The GitHub repository maisiehapney/PlantCareApp contains a labelled image folder "dataset" with 10 categories: boston fern, cactus, chinese money plant, dragon tree, jade plant, orchid, peace lily, peacock plant, rubber plant, snake plant. Examples follow, each with its label.

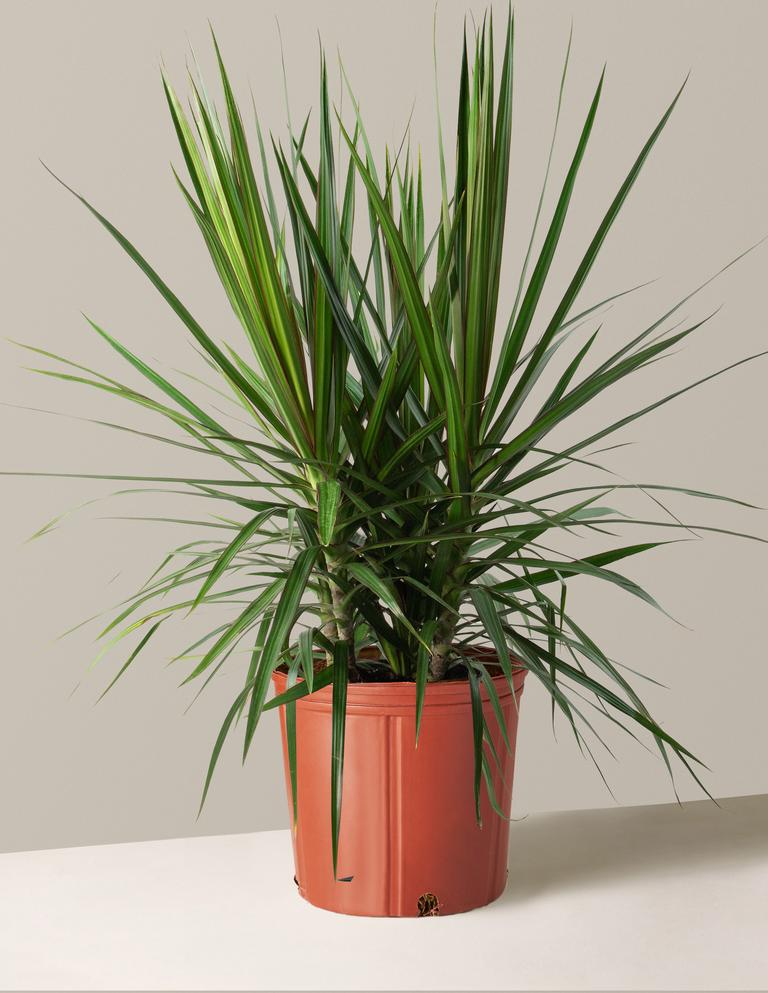
Label: dragon tree

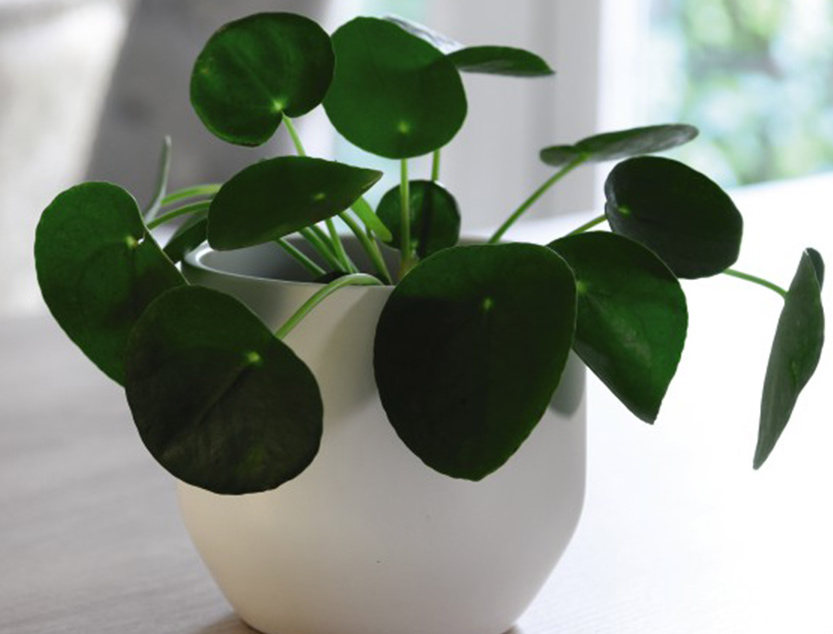
Label: chinese money plant

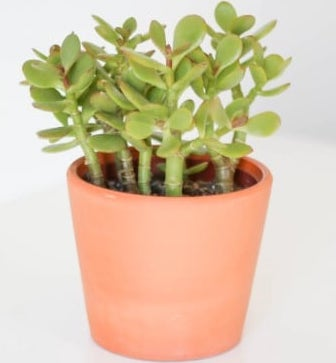
Label: jade plant

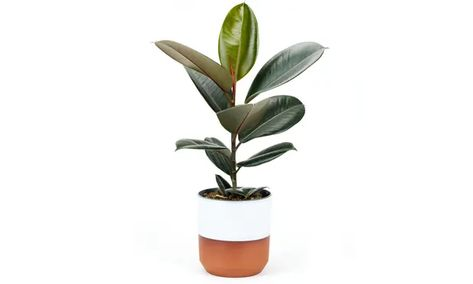
Label: rubber plant

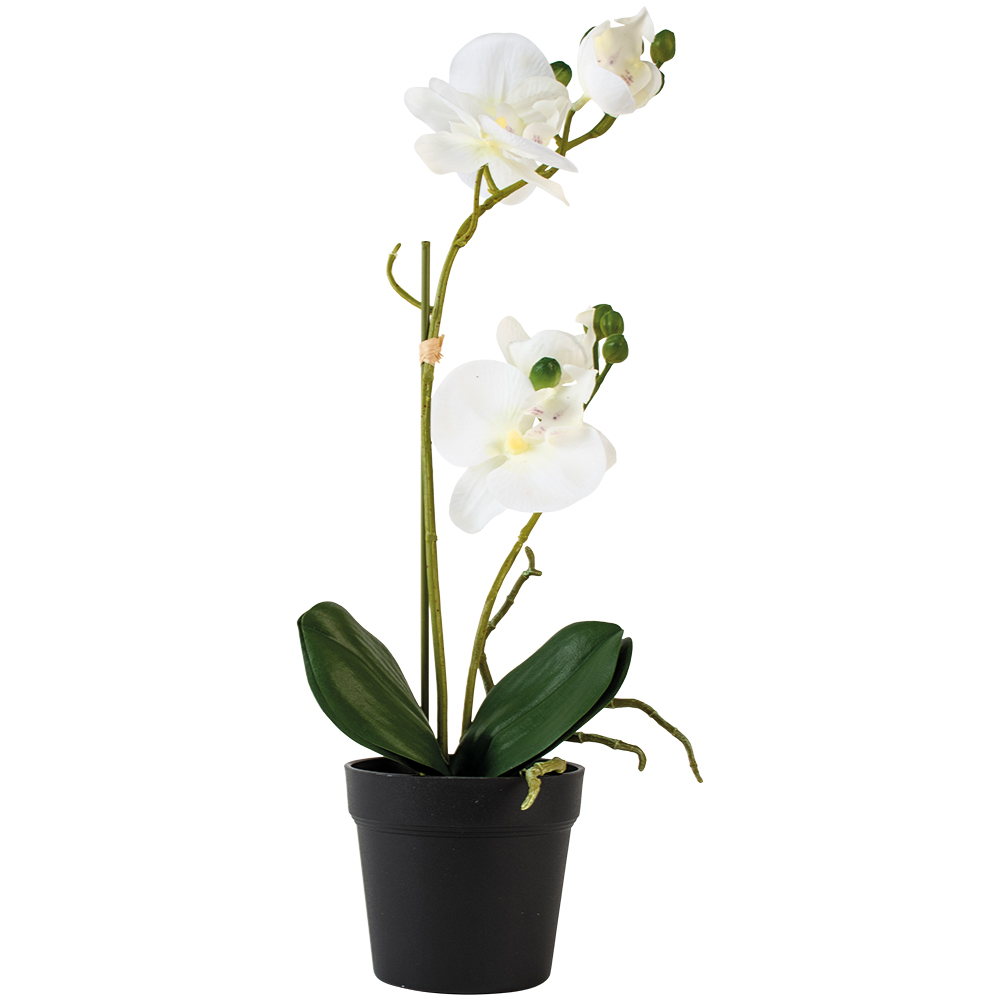
Label: orchid

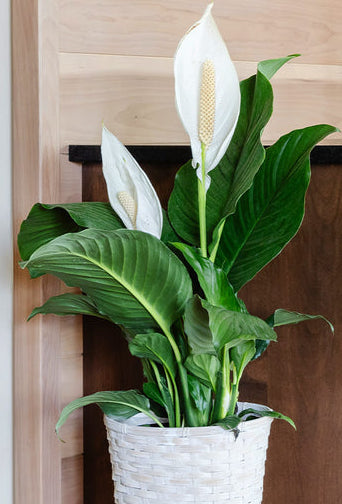
Label: peace lily
